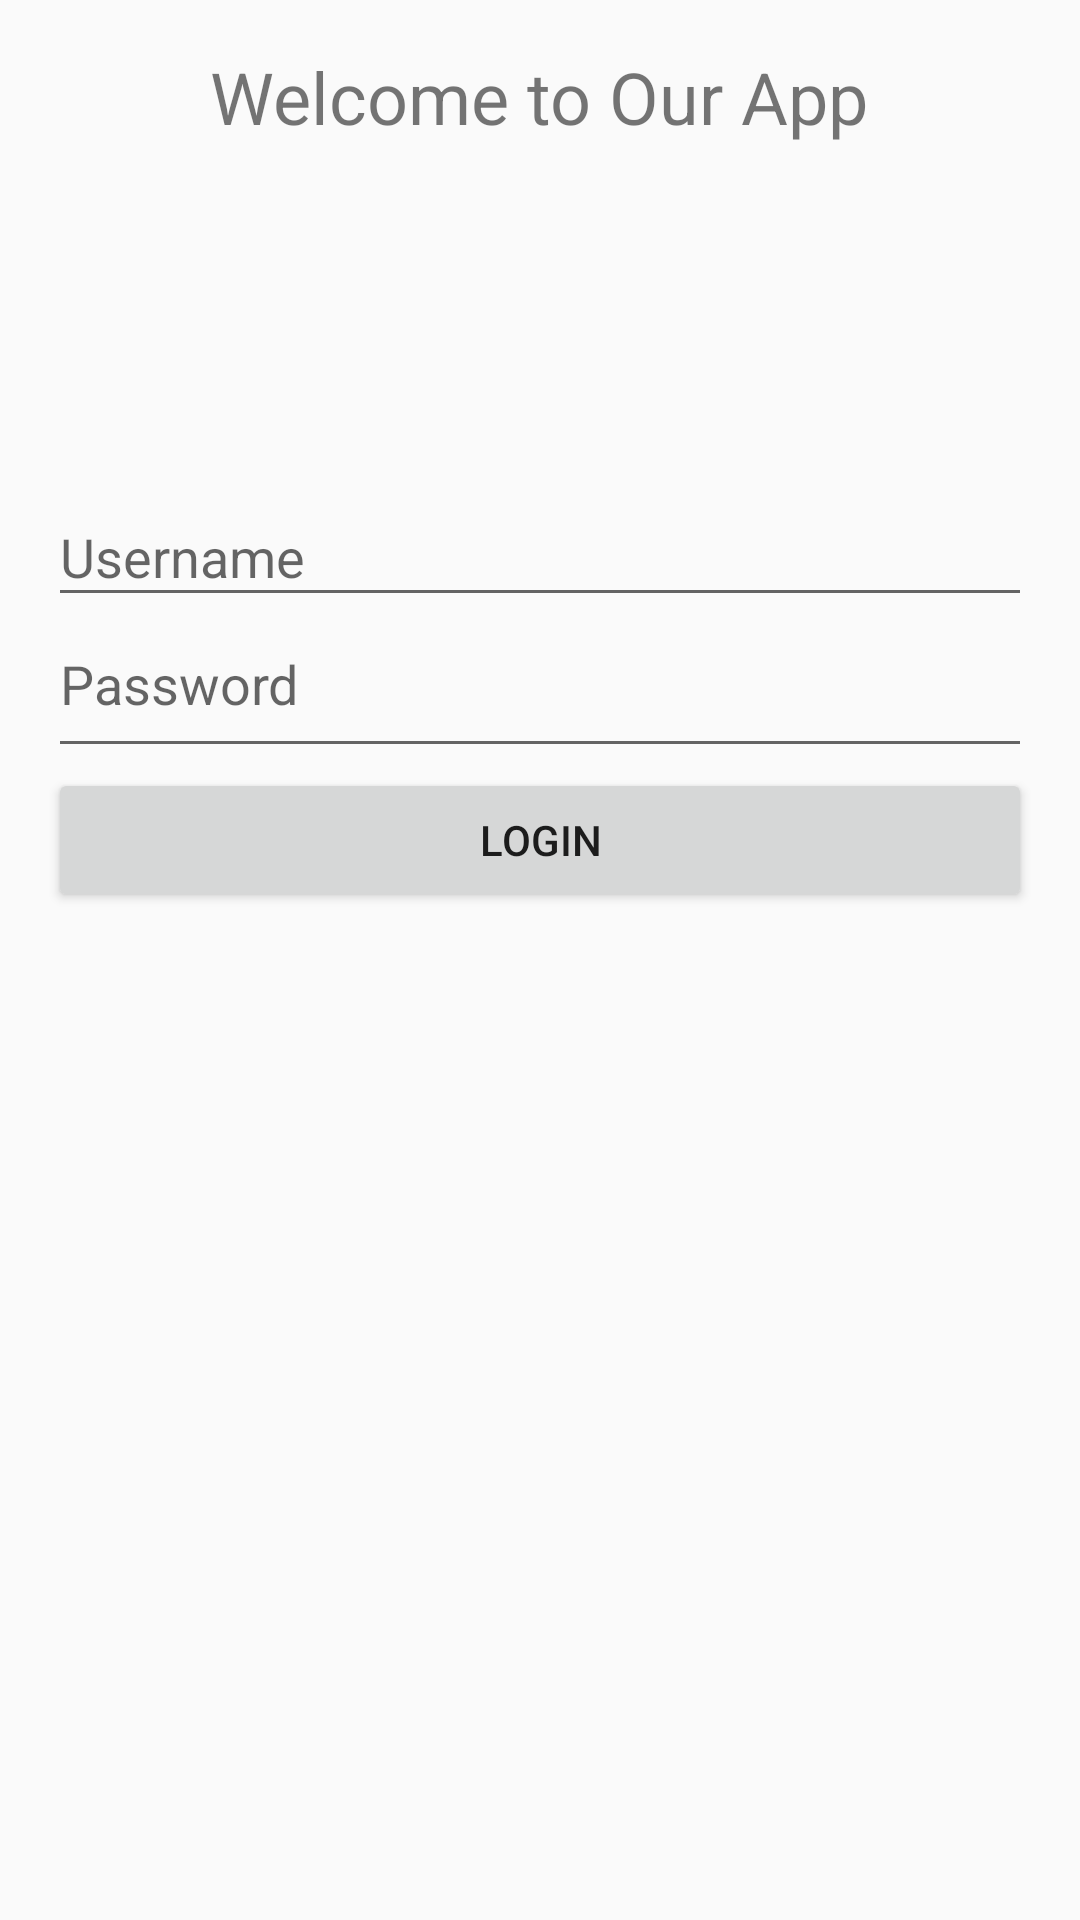

Here is an Android app screen rendered from its layout file. Give the layout XML and the strings, colors and styles it references.
<!-- AndroidManifest.xml: application theme Theme.AppCompat.Light.DarkActionBar -->
<!-- res/layout/activity_login.xml -->
<LinearLayout
    xmlns:android="http://schemas.android.com/apk/res/android"
    android:layout_width="match_parent"
    android:layout_height="match_parent"
    android:orientation="vertical"
    android:padding="16dp">

    <TextView
        android:layout_width="wrap_content"
        android:layout_height="wrap_content"
        android:text="@string/welcome_message"
        android:textSize="24sp"
        android:layout_gravity="center"
        android:paddingBottom="16dp" />

    <ImageView
        android:layout_width="wrap_content"
        android:layout_height="99dp"
        android:layout_gravity="center"
        android:paddingBottom="32dp"
        android:src="@drawable/app_logo" />

    <EditText
        android:id="@+id/username"
        android:layout_width="match_parent"
        android:layout_height="wrap_content"
        android:hint="@string/username_hint"
        android:paddingBottom="8dp" />

    <EditText
        android:id="@+id/password"
        android:layout_width="match_parent"
        android:layout_height="wrap_content"
        android:hint="@string/password_hint"
        android:inputType="textPassword"
        android:paddingBottom="16dp"/>

    <Button
        android:id="@+id/login_button"
        android:layout_width="match_parent"
        android:layout_height="wrap_content"
        android:text="@string/login_button"/>
</LinearLayout>
<!-- resources referenced by this layout -->
<resources>
  <string name="login_button">Login</string>
  <string name="password_hint">Password</string>
  <string name="username_hint">Username</string>
  <string name="welcome_message">Welcome to Our App</string>
</resources>
